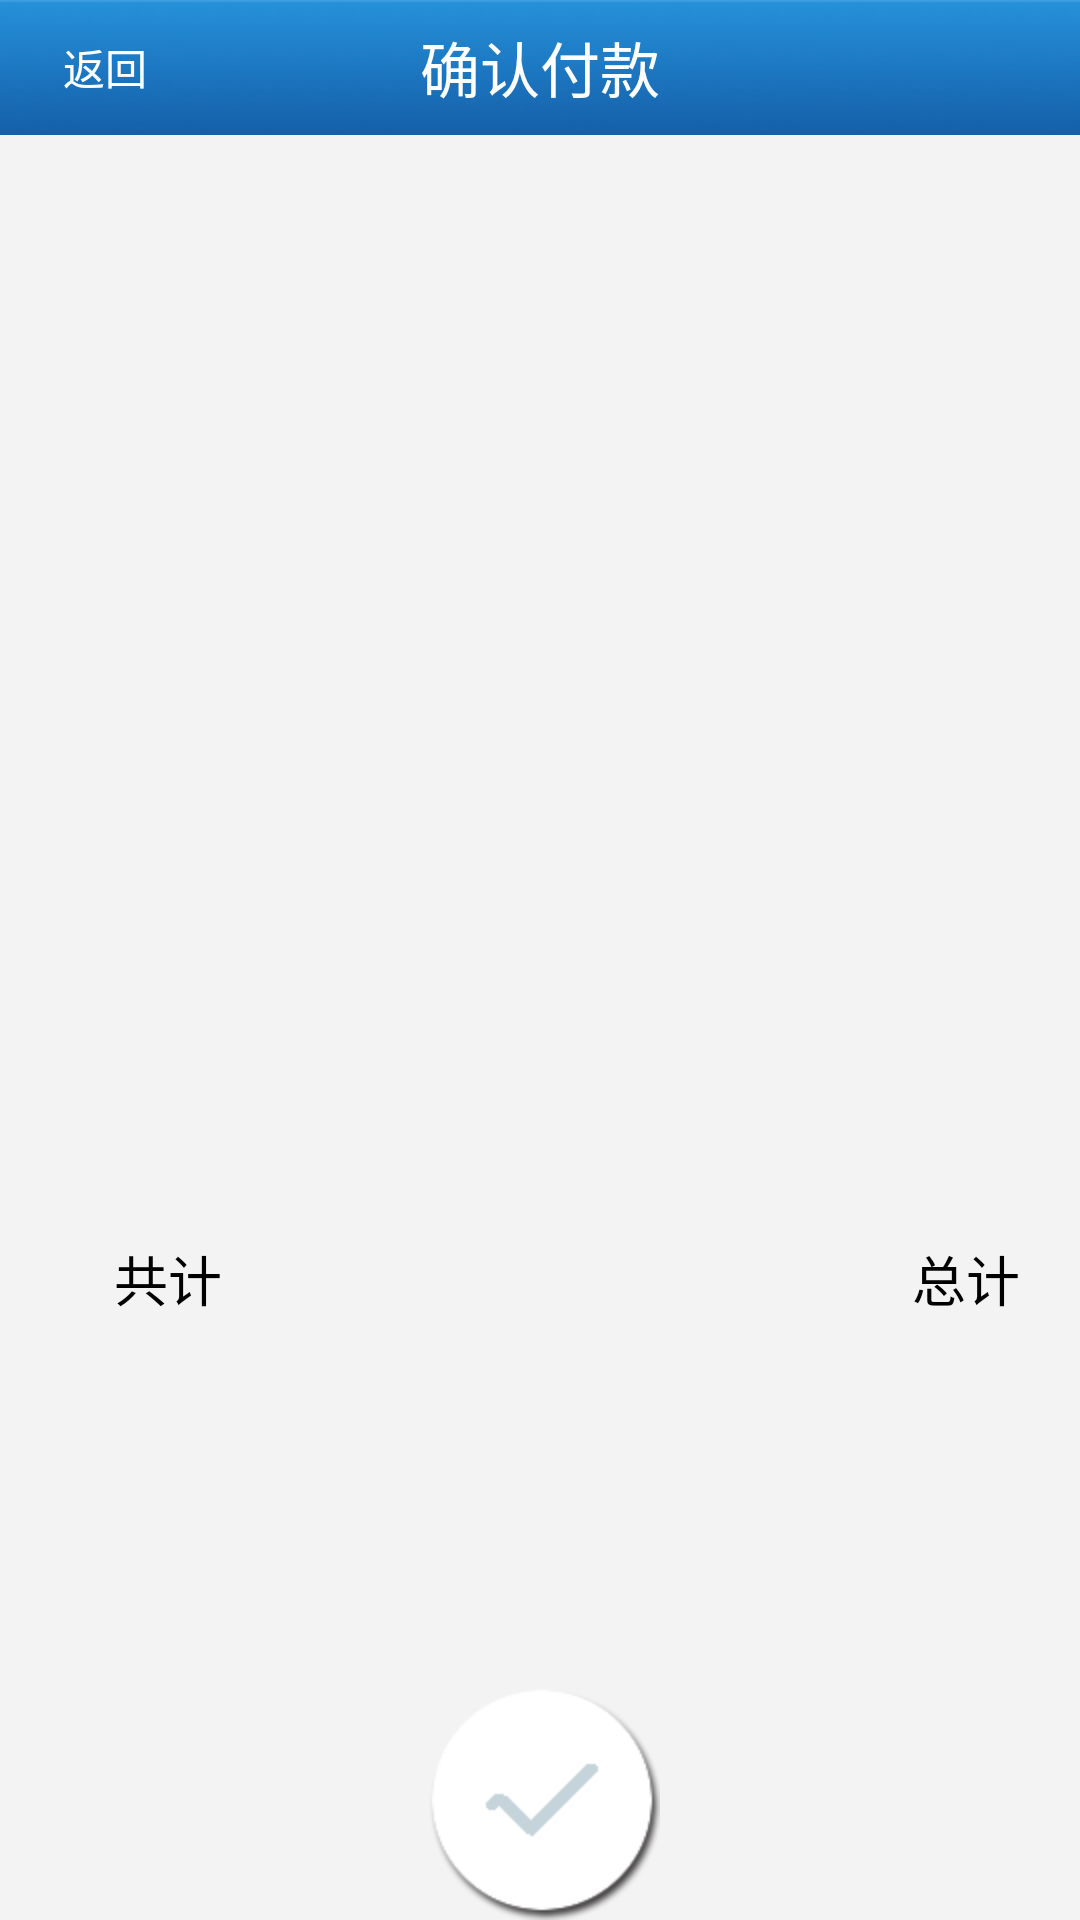

Produce the Android XML layout that renders to this screen, including the resource entries it uses.
<!-- AndroidManifest.xml: application theme android:Theme.NoTitleBar -->
<!-- res/layout/confirmlist.xml -->
<?xml version="1.0" encoding="utf-8"?>

<RelativeLayout xmlns:android="http://schemas.android.com/apk/res/android"
    android:layout_width="match_parent"
    android:layout_height="match_parent"
    android:background="#f3f3f3" >

    <RelativeLayout
        android:id="@+id/rl_layout"
        android:layout_width="fill_parent"
        android:layout_height="45dp"
        android:layout_x="0dp"
        android:layout_y="-1dp"
        android:background="@drawable/title"
        android:gravity="center_vertical" >

        <Button
            android:id="@+id/btn_back_c"
            android:layout_width="70dp"
            android:layout_height="wrap_content"
            android:layout_centerVertical="true"
            android:background="@drawable/title_btn_back"
            android:text="返回"
            android:textColor="#fff"
            android:textSize="14sp" />

        <TextView
            android:id="@+id/textView2"
            android:layout_width="wrap_content"
            android:layout_height="wrap_content"
            android:layout_centerHorizontal="true"
            android:layout_centerVertical="true"
            android:text="确认付款"
            android:textColor="#ffffff"
            android:textSize="20sp" />
    </RelativeLayout>

    <ListView
        android:id="@+id/listView2"
        android:layout_width="match_parent"
        android:layout_height="350dp"
        android:layout_below="@+id/rl_layout" >
    </ListView>
    
         <Button
        android:id="@+id/confirm3"
        android:layout_width="wrap_content"
        android:layout_height="wrap_content"
        android:layout_alignParentBottom="true"
        android:layout_centerHorizontal="true"
        android:background="@drawable/tabs_confirm" />
   

    <RelativeLayout
        android:id="@+id/linearLayout1"
        android:layout_width="wrap_content"
        android:layout_height="wrap_content"
        android:layout_alignParentLeft="true"
        android:layout_alignParentRight="true"
        android:layout_below="@+id/listView2"
        android:layout_marginTop="18dp" >

        <TextView
            android:id="@+id/totalprice"
            android:layout_width="wrap_content"
            android:layout_height="wrap_content"
            android:layout_alignParentRight="true"
            android:layout_alignParentTop="true"
            android:layout_marginRight="20dp"
            android:text="总计"
            android:textAppearance="?android:attr/textAppearanceMedium"
            android:textColor="@android:color/black" />

        <TextView
            android:id="@+id/total"
            android:layout_width="wrap_content"
            android:layout_height="wrap_content"
            android:layout_alignParentLeft="true"
            android:layout_alignParentTop="true"
            android:layout_marginLeft="38dp"
            android:text="@string/total"
            android:textAppearance="?android:attr/textAppearanceMedium"
            android:textColor="@android:color/black" />

        </RelativeLayout>

</RelativeLayout>
<!-- resources referenced by this layout -->
<resources>
  <!-- drawable tabs_confirm (drawable-mdpi) -->
  <?xml version="1.0" encoding="utf-8"?>
  
  <selector xmlns:android="http://schemas.android.com/apk/res/android" >
      <item android:drawable="@drawable/confirm_pressed"    
                android:state_pressed="true" />    
          <item android:drawable="@drawable/confirm"    
                android:state_focused="true" />    
          <item android:drawable="@drawable/confirm" />   
  
  </selector>
  <!-- drawable title: jpg bitmap (drawable-hdpi, 9952 bytes) -->
  <string name="total">共计</string>
  <!-- drawable confirm_pressed: png bitmap (drawable-hdpi, 4584 bytes) -->
  <!-- drawable confirm: png bitmap (drawable-hdpi, 7290 bytes) -->
</resources>
